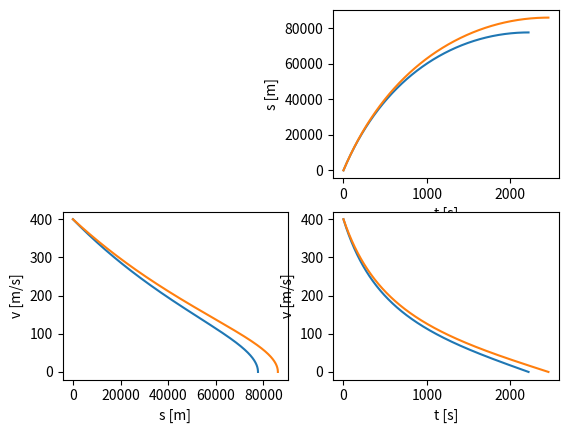

Generate this figure with matplotlib:
### NUMERISCHE SIMULATION ZUG ###

import math
import numpy as np
import matplotlib.pyplot as plt


# soft parameters
dt = 0.1  # [s]
v_0 = 400 / 3.6  # [m/s]
gradient = 0 / 1000  # [-]
wind = 0 / 3.6  # [m/s], >0: Gegenwind
showLegend = 0
useHeightProfile = 0

# hard parameters
mu_s = 0.002  # [-]
mu_l = 0.  # [-]
mu_O = 0.  # [-]
m = 742000.  # [kg]
g = 9.806  # [m/s^2]
F_N = m*g  # [N]
F_NO = 0.  # [N]
A = 10.  # [m^2]
roh = 1.25  # [kg/m^3]
C_D = 1.52  # [-]

plt.figure()
k = 1
sign = 0

# edit next line for multiple tests. Use "for x in [0]:" to do just one simulation with the given parameters
# for gradient in [0, -5/1000, -10/1000, -15/1000, -20/1000]:
# for gradient in [0, -1.48/1000, -1.49/1000, -1.5/1000]:
# for v_0 in [100/3.6, 200/3.6, 300/3.6, 400/3.6]:
# for wind in [-50/3.6, -25/3.6, 0, 25/3.6, 50/3.6]:
# for wind in [0, -10, -20, -30, -40, -50, -60, -70, -80]:
# for mu_s in [0.001, 0.0015, 0.002]:
# for sign in [1, 0]:
for m in [670000, 742000]:
# for x in [0]:
    t = 0.
    s = 0.
    v = v_0
    v_arr = [v]
    t_arr = [t]
    s_arr = [s]
    while v > 0:
        if useHeightProfile:
            # gradient = -1.5/1000 * math.sin(1.5/1000 * s)
            if s < 10000:
                gradient = -1/1000 * sign
            elif s < 20000:
                gradient = -1/1000 * (1-sign)
            else:
                gradient = 0
        # calculations
        alpha = math.atan(gradient)
        F_Gx = math.sin(alpha) * m * g

        C_1 = roh * C_D * A / (2 * m)
        C_2 = (F_N * (mu_s + mu_l) + F_NO * mu_O + F_Gx) / m
        if v+wind > 0:
            a = C_2 + C_1 * (v + wind) * (v + wind)
        else:
            a = C_2 - C_1 * (v + wind) * (v + wind)
        if abs(a) < 1 / 100000 * dt:  # equilibrium
            break
        v -= a * dt
        s += v * dt
        t += dt
        v_arr.append(v)
        t_arr.append(t)
        s_arr.append(s)
        # print(v)
    print(s, v, a)

    v_arr = np.array(v_arr)
    # t_arr = np.array(t_arr)
    # s_arr = np.array(s_arr)
    plt.subplot(223)
    plt.plot(s_arr, v_arr*3.6)
    plt.xlabel('s [m]')
    plt.ylabel('v [m/s]')
    plt.subplot(222)
    plt.plot(t_arr, s_arr)
    plt.xlabel('t [s]')
    plt.ylabel('s [m]')
    plt.subplot(224)
    plt.plot(t_arr, v_arr*3.6)
    plt.xlabel('t [s]')
    plt.ylabel('v [m/s]')

    # legend
    if showLegend:
        plt.subplot(221)
        plt.plot([k, k])
    k += 1
plt.show()